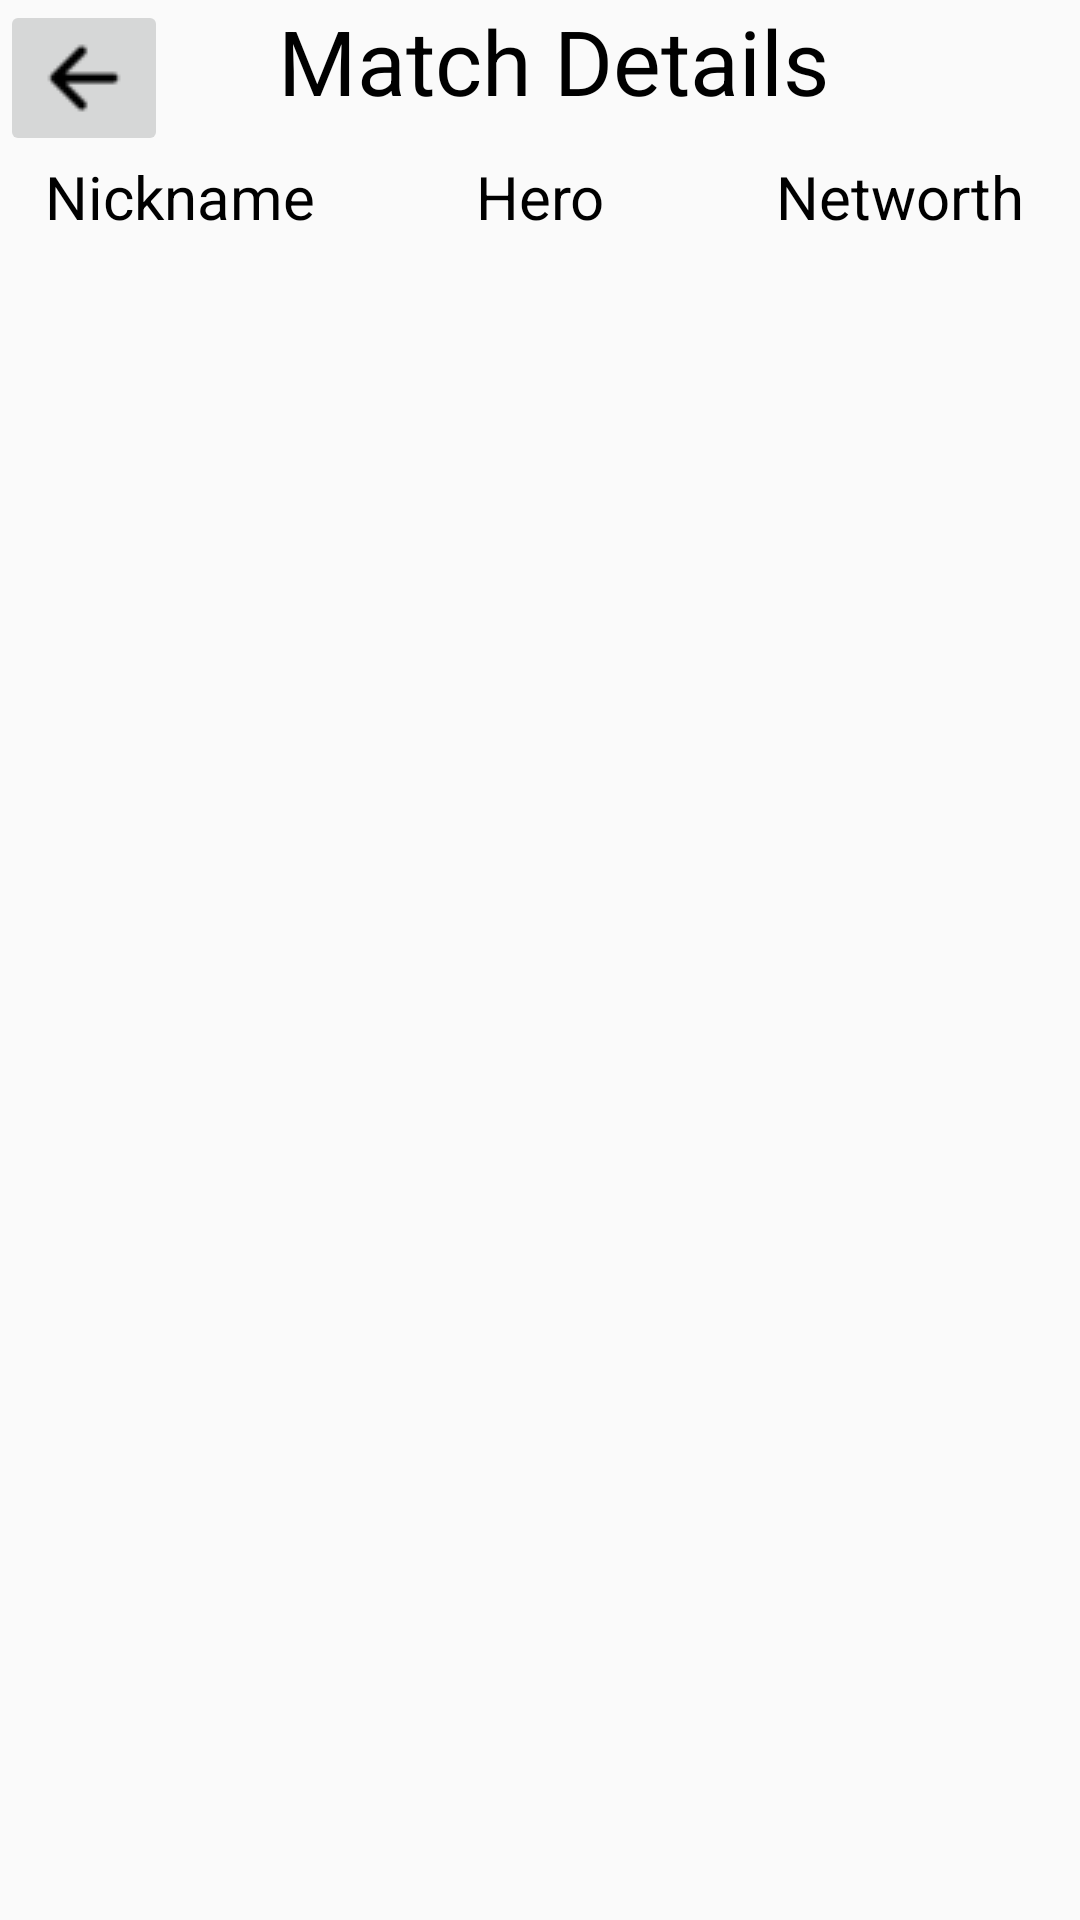

Produce the Android XML layout that renders to this screen, including the resource entries it uses.
<!-- AndroidManifest.xml: application theme Theme.NextLab -->
<!-- res/layout/second_page.xml -->
<?xml version="1.0" encoding="utf-8"?>

<LinearLayout xmlns:android="http://schemas.android.com/apk/res/android"
    xmlns:app="http://schemas.android.com/apk/res-auto"
    xmlns:tools="http://schemas.android.com/tools"
    android:layout_width="match_parent"
    android:layout_height="match_parent"
    android:orientation="vertical">

    <LinearLayout
        android:layout_width="match_parent"
        android:layout_height="wrap_content"
        android:orientation="horizontal">

        <ImageButton
            android:id="@+id/toMainButton"
            android:scaleType="fitXY"
            android:layout_width="wrap_content"
            android:layout_height="wrap_content"
            android:contentDescription="Button to get to Main Activity"
            android:src="@drawable/arrow_back_icon_235226"
            tools:src="?android:attr/homeAsUpIndicator" />

        <TextView
            android:id="@+id/matchDetails"
            android:paddingRight="47dp"
            android:layout_width="match_parent"
            android:layout_height="wrap_content"
            android:gravity="center"
            android:text="Match Details"
            android:textColor="@color/black"
            android:textSize="30dp" />

    </LinearLayout>

    <LinearLayout
        android:layout_width="match_parent"
        android:layout_height="wrap_content"
        android:orientation="horizontal">

        <TextView
            android:id="@+id/Nickname"
            android:textSize="20dp"
            android:textColor="@color/black"
            android:gravity="center"
            android:layout_width="match_parent"
            android:layout_height="wrap_content"
            android:layout_weight="1"
            android:text="Nickname" />

        <TextView
            android:id="@+id/Hero"
            android:textSize="20dp"
            android:textColor="@color/black"
            android:gravity="center"
            android:layout_width="match_parent"
            android:layout_height="wrap_content"
            android:layout_weight="1"
            android:text="Hero" />

        <TextView
            android:id="@+id/Networth"
            android:textSize="20dp"
            android:textColor="@color/black"
            android:gravity="center"
            android:layout_width="match_parent"
            android:layout_height="wrap_content"
            android:layout_weight="1"
            android:text="Networth" />
    </LinearLayout>

    <FrameLayout
        android:id="@+id/match_details_frame"
        android:layout_width="match_parent"
        android:layout_height="match_parent">

        <androidx.recyclerview.widget.RecyclerView
            android:id="@+id/rcSecond"
            android:layout_width="match_parent"
            android:layout_height="match_parent" />
    </FrameLayout>

</LinearLayout>
<!-- resources referenced by this layout -->
<resources>
  <!-- drawable arrow_back_icon_235226: png bitmap (drawable, 785 bytes) -->
  <style name="Theme.NextLab" parent="android:Theme.Material.Light.NoActionBar" />
  <!-- not gathered from this repository: default colours our renderer supplied (Android Studio template values) -->
  <color name="black">#FF000000</color>
</resources>
